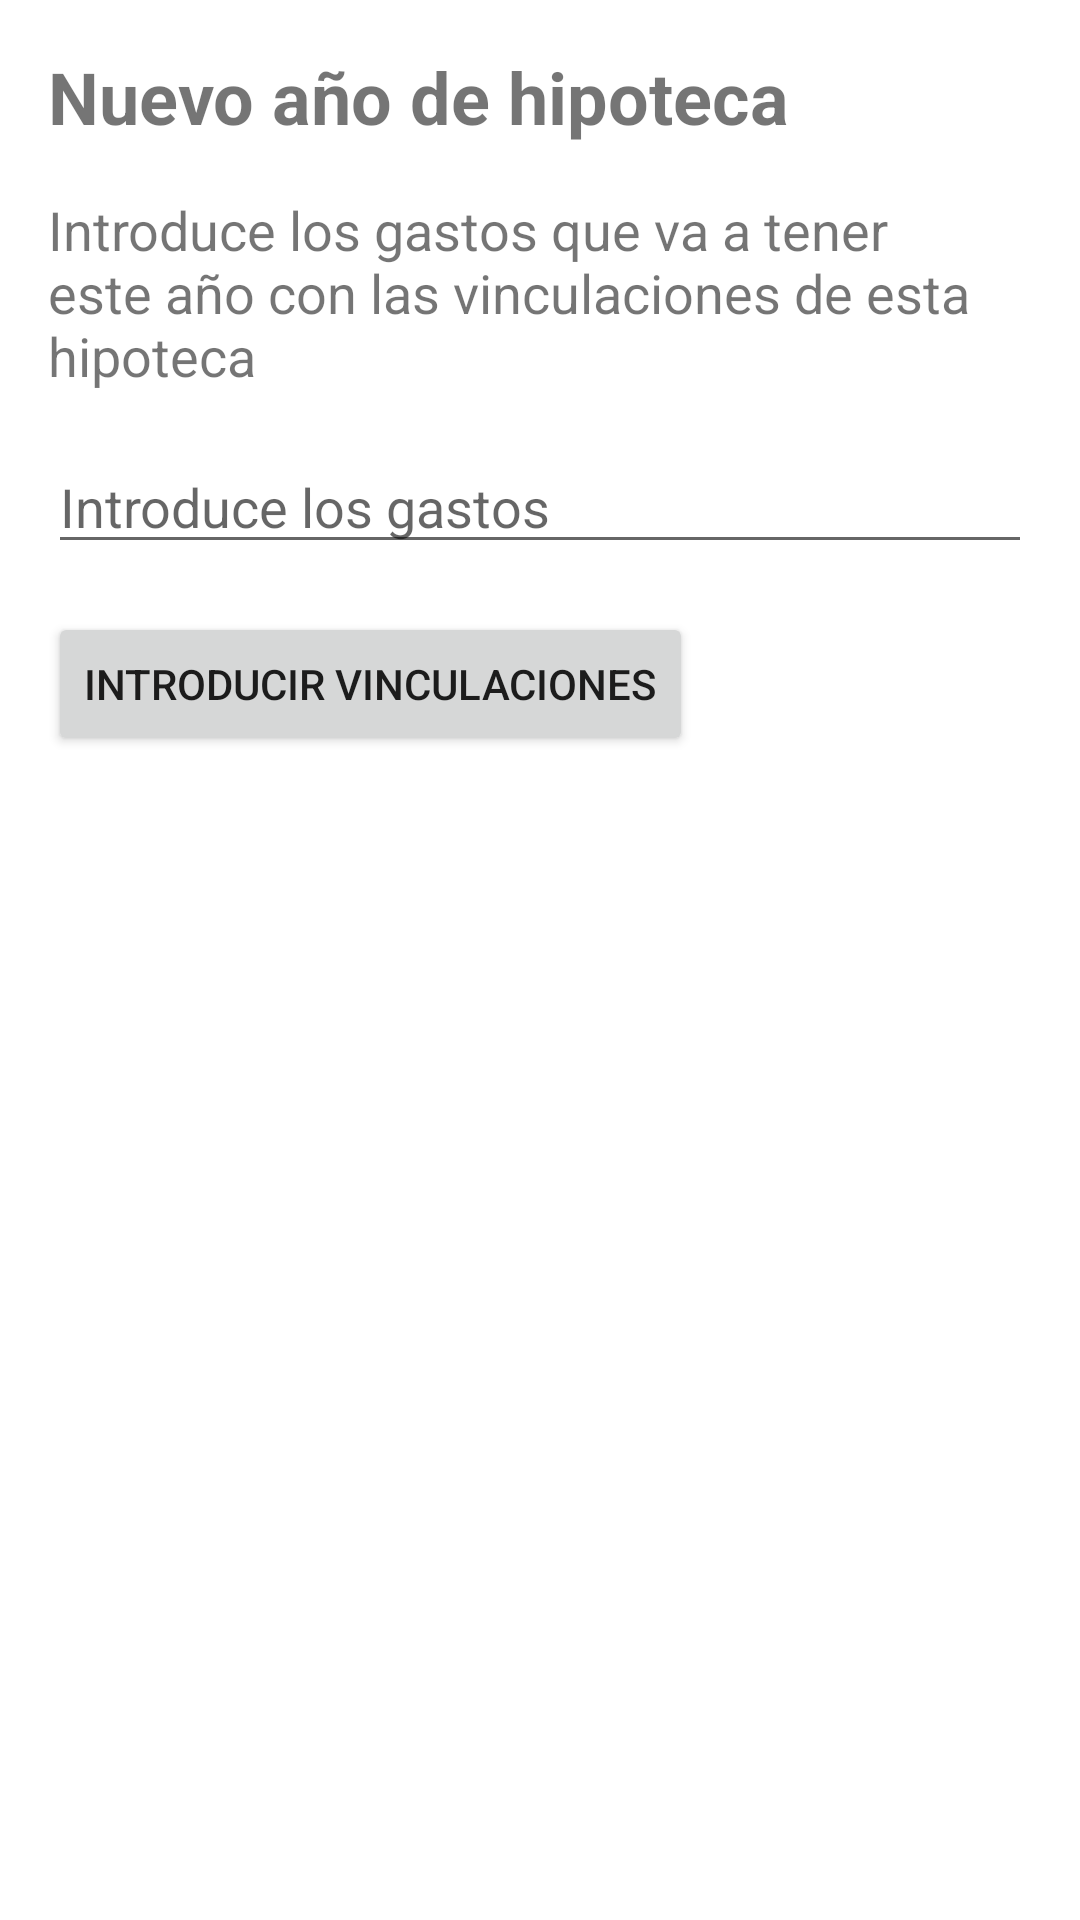

Reconstruct the res/layout file that produces this screen, plus the resources it refers to.
<!-- AndroidManifest.xml: application theme Theme.MiHipotecaApp -->
<!-- res/layout/fragment_nuevo_anio_hipoteca.xml -->
<?xml version="1.0" encoding="utf-8"?>
<FrameLayout xmlns:android="http://schemas.android.com/apk/res/android"
    xmlns:tools="http://schemas.android.com/tools"
    android:layout_width="match_parent"
    android:layout_height="match_parent"
    tools:context=".UsuarioRegistrado.HipotecasSeguimiento.NuevaVinculacionAnualFragment">

    <LinearLayout xmlns:android="http://schemas.android.com/apk/res/android"
        android:layout_width="match_parent"
        android:layout_height="wrap_content"
        android:orientation="vertical"
        android:padding="16dp">

        <TextView
            android:id="@+id/tituloTextView"
            android:layout_width="match_parent"
            android:layout_height="wrap_content"
            android:textSize="24sp"
            android:text="Nuevo año de hipoteca"
            android:textStyle="bold"/>

        <TextView
            android:id="@+id/descripcionTextView"
            android:layout_width="match_parent"
            android:layout_height="wrap_content"
            android:layout_marginTop="16dp"
            android:text="Introduce los gastos que va a tener este año con las vinculaciones de esta hipoteca"
            android:textSize="18sp"/>

        <EditText
            android:id="@+id/gastosEditText"
            android:layout_width="match_parent"
            android:layout_height="wrap_content"
            android:layout_marginTop="16dp"
            android:textColor="@color/black"
            android:hint="Introduce los gastos"
            android:inputType="numberDecimal"/>

        <Button
            android:id="@+id/introducirButton"
            android:layout_width="wrap_content"
            android:layout_height="wrap_content"
            android:layout_marginTop="16dp"
            android:text="Introducir vinculaciones"/>

    </LinearLayout>


</FrameLayout>
<!-- resources referenced by this layout -->
<resources>
  <color name="black">#FF000000</color>
  <style name="Theme.MiHipotecaApp" parent="Theme.MaterialComponents.DayNight.NoActionBar">
          
          <item name="colorPrimary">@color/dark_blue</item>
          <item name="colorPrimaryVariant">@color/purple_700</item>
          <item name="colorOnPrimary">@color/white</item>
          
          <item name="colorSecondary">@color/teal_200</item>
          <item name="colorSecondaryVariant">@color/teal_700</item>
          <item name="colorOnSecondary">@color/black</item>
          
          <item name="android:statusBarColor">?attr/colorPrimaryVariant</item>
          
      </style>
  <color name="dark_blue">#316CB3</color>
  <color name="purple_700">#2F3333</color>
  <color name="white">#FFFFFFFF</color>
  <color name="teal_200">#316CB3</color>
  <color name="teal_700">#316CB3</color>
</resources>
